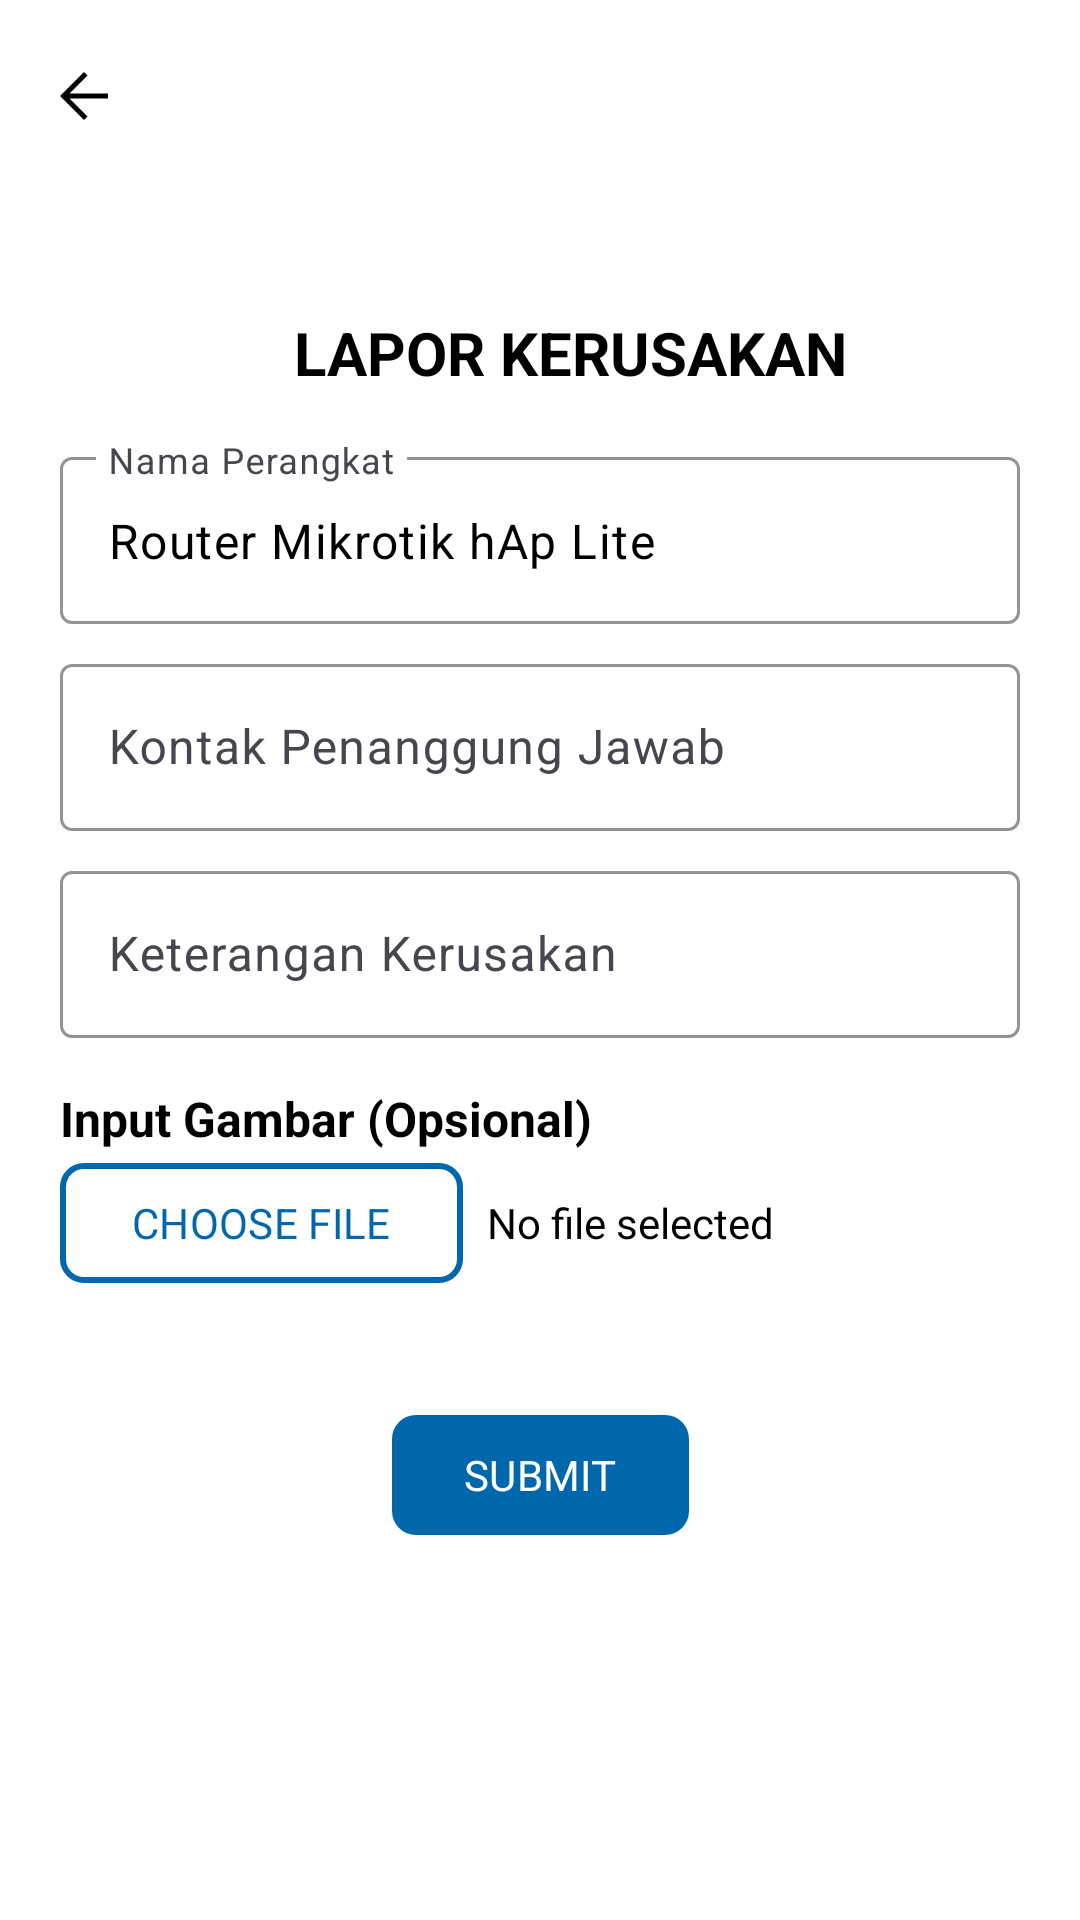

Produce the Android XML layout that renders to this screen, including the resource entries it uses.
<!-- AndroidManifest.xml: application theme Theme.PelayananUPATIK -->
<!-- res/layout/fragment_form_lapor_kerusakan.xml -->
<?xml version="1.0" encoding="utf-8"?>
<ScrollView xmlns:android="http://schemas.android.com/apk/res/android"
    xmlns:app="http://schemas.android.com/apk/res-auto"
    xmlns:tools="http://schemas.android.com/tools"
    android:layout_width="match_parent"
    android:layout_height="match_parent"
    tools:context=".fragment.reportFeature.FormLaporKerusakanFragment"
    android:background="@color/white">

    <androidx.constraintlayout.widget.ConstraintLayout
        android:layout_width="match_parent"
        android:layout_height="wrap_content">

        <androidx.appcompat.widget.Toolbar
            android:id="@+id/toolbar"
            android:layout_width="match_parent"
            android:layout_height="wrap_content"
            android:background="@color/white"
            android:elevation="4dp"
            android:theme="@style/ThemeOverlay.AppCompat.ActionBar"
            app:layout_constraintEnd_toEndOf="parent"
            app:layout_constraintStart_toStartOf="parent"
            app:layout_constraintTop_toTopOf="parent"
            app:navigationIcon="@drawable/ic_arrow_back" />

        <TextView
            android:id="@+id/textView"
            android:layout_width="wrap_content"
            android:layout_height="wrap_content"
            android:layout_marginStart="20dp"
            android:layout_marginTop="40dp"
            android:text="@string/lapor_kerusakan"
            android:textSize="20sp"
            android:textStyle="bold"
            app:layout_constraintStart_toStartOf="parent"
            app:layout_constraintEnd_toEndOf="parent"
            app:layout_constraintTop_toBottomOf="@id/toolbar" />

        <com.google.android.material.textfield.TextInputLayout
            android:id="@+id/namaPerangkatLayout"
            android:layout_width="0dp"
            android:layout_height="wrap_content"
            android:hint="@string/nama_perangkat"
            app:boxStrokeColor="@color/black"
            app:layout_constraintEnd_toEndOf="parent"
            app:layout_constraintStart_toStartOf="parent"
            app:layout_constraintTop_toBottomOf="@+id/textView"
            android:layout_marginHorizontal="20dp"
            android:layout_marginTop="16dp">

            <com.google.android.material.textfield.TextInputEditText
                android:layout_width="match_parent"
                android:layout_height="wrap_content"
                android:inputType="textPersonName"
                android:text="@string/router_mikrotik_hap_lite"
                android:textColor="@color/black" />
        </com.google.android.material.textfield.TextInputLayout>

        <com.google.android.material.textfield.TextInputLayout
            android:id="@+id/kontakLayout"
            android:layout_width="0dp"
            android:layout_height="wrap_content"
            android:hint="@string/kontak_penanggung_jawab"
            app:boxStrokeColor="@color/black"
            app:layout_constraintTop_toBottomOf="@+id/namaPerangkatLayout"
            app:layout_constraintStart_toStartOf="parent"
            app:layout_constraintEnd_toEndOf="parent"
            android:layout_marginHorizontal="20dp"
            android:layout_marginTop="8dp">

            <com.google.android.material.textfield.TextInputEditText
                android:layout_width="match_parent"
                android:layout_height="wrap_content"
                android:text=""
                android:textColor="@color/black"
                android:inputType="number"/>
        </com.google.android.material.textfield.TextInputLayout>

        <com.google.android.material.textfield.TextInputLayout
            android:id="@+id/keteranganLayout"
            android:layout_width="0dp"
            android:layout_height="wrap_content"
            android:hint="@string/keterangan_kerusakan"
            app:boxStrokeColor="@color/black"
            app:layout_constraintTop_toBottomOf="@+id/kontakLayout"
            app:layout_constraintStart_toStartOf="parent"
            app:layout_constraintEnd_toEndOf="parent"
            android:layout_marginHorizontal="20dp"
            android:layout_marginTop="8dp">

            <com.google.android.material.textfield.TextInputEditText
                android:layout_width="match_parent"
                android:layout_height="wrap_content"
                android:text=""
                android:textColor="@color/black"
                android:inputType="text"/>
        </com.google.android.material.textfield.TextInputLayout>

        <TextView
            android:id="@+id/textView4"
            android:layout_width="wrap_content"
            android:layout_height="wrap_content"
            android:layout_marginHorizontal="20dp"
            android:layout_marginTop="16dp"
            android:text="@string/input_gambar"
            android:textSize="16sp"
            android:textStyle="bold"
            app:layout_constraintStart_toStartOf="parent"
            app:layout_constraintTop_toBottomOf="@+id/keteranganLayout" />

        
        <LinearLayout
            android:id="@+id/linearLayout3"
            android:layout_width="match_parent"
            android:layout_height="wrap_content"
            android:gravity="center_vertical"
            android:orientation="horizontal"
            android:layout_marginHorizontal="20dp"
            app:layout_constraintStart_toStartOf="parent"
            app:layout_constraintTop_toBottomOf="@+id/textView4">

            <com.google.android.material.button.MaterialButton
                android:id="@+id/btnChooseFile"
                android:layout_width="wrap_content"
                android:layout_height="wrap_content"
                android:backgroundTint="@color/white"
                app:strokeColor="@color/primary_blue"
                app:strokeWidth="2dp"
                app:cornerRadius="8dp"
                android:text="@string/choose_file"
                android:textColor="@color/primary_blue"/>

            <TextView
                android:id="@+id/tvFileName"
                android:layout_width="wrap_content"
                android:layout_height="wrap_content"
                android:layout_marginStart="8dp"
                android:text="@string/no_file_selected"
                android:textSize="14sp" />
        </LinearLayout>

        <com.google.android.material.button.MaterialButton
            android:id="@+id/btnSubmit"
            android:layout_width="wrap_content"
            android:layout_height="wrap_content"
            android:text="@string/submit"
            android:textColor="@color/white"
            app:cornerRadius="8dp"
            app:layout_constraintEnd_toEndOf="parent"
            app:layout_constraintStart_toStartOf="parent"
            app:layout_constraintTop_toBottomOf="@+id/linearLayout3"
            android:layout_marginTop="36dp"/>

    </androidx.constraintlayout.widget.ConstraintLayout>
</ScrollView>
<!-- resources referenced by this layout -->
<resources>
  <color name="black">#FF000000</color>
  <color name="primary_blue">#0067AC</color>
  <color name="white">#FFFFFFFF</color>
  <!-- drawable ic_arrow_back (drawable) -->
  <vector xmlns:android="http://schemas.android.com/apk/res/android"
      android:width="24dp"
      android:height="24dp"
      android:viewportWidth="960"
      android:viewportHeight="960">
    <path
        android:pathData="m287,513.33 l240,240L480,800 160,480l320,-320 47,46.67 -240,240h513v66.66L287,513.33Z"
        android:fillColor="#000000"/>
  </vector>
  <string name="choose_file">CHOOSE FILE</string>
  <string name="input_gambar">Input Gambar (Opsional)</string>
  <string name="keterangan_kerusakan">Keterangan Kerusakan</string>
  <string name="kontak_penanggung_jawab">Kontak Penanggung Jawab</string>
  <string name="lapor_kerusakan">LAPOR KERUSAKAN</string>
  <string name="nama_perangkat">Nama Perangkat</string>
  <string name="no_file_selected">No file selected</string>
  <string name="router_mikrotik_hap_lite">Router Mikrotik hAp Lite</string>
  <string name="submit">SUBMIT</string>
  <style name="Theme.PelayananUPATIK" parent="Base.Theme.PelayananUPATIK" />
  <style name="Base.Theme.PelayananUPATIK" parent="Theme.Material3.DayNight.NoActionBar">
          
          
          <item name="colorPrimary">@color/primary_blue</item>
          <item name="fontFamily">@font/poppins_regular</item>
          <item name="android:textColor">#000000</item>
          <item name="popupMenuStyle">@style/CustomPopupMenu</item>
      </style>
  <style name="CustomPopupMenu" parent="Widget.AppCompat.PopupMenu.Overflow">
          <item name="android:popupBackground">@color/white</item>
      </style>
</resources>
